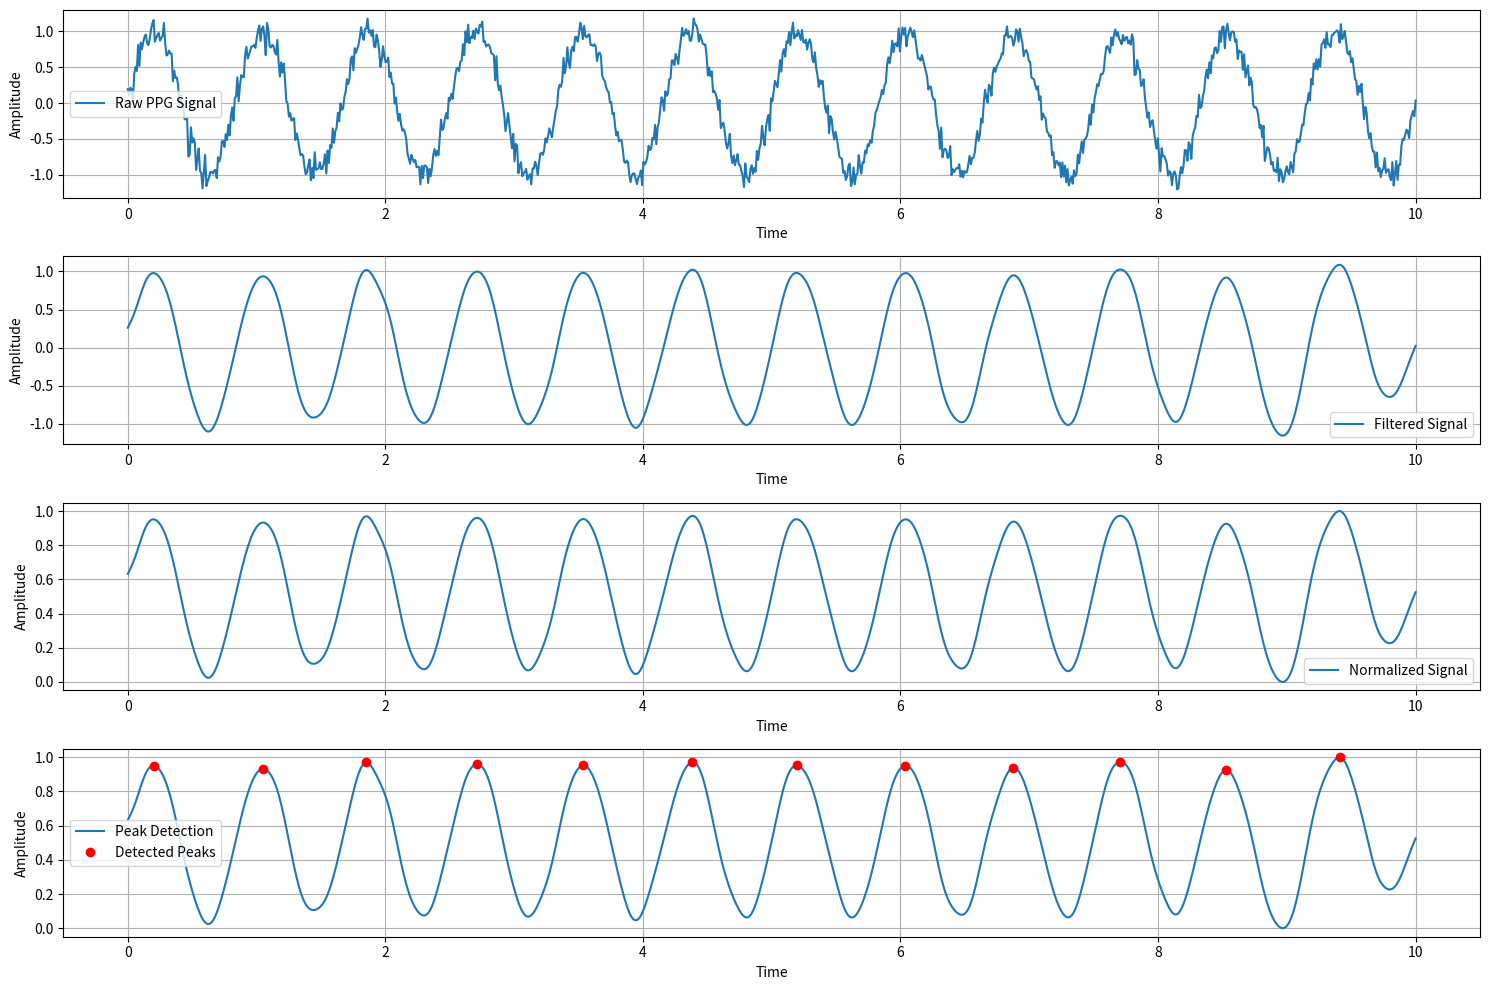

Here is the Python script that generated this plot:
import numpy as np
import scipy.signal as signal
import matplotlib.pyplot as plt

# Bandpass filter function
def bandpass_filter(data, fs=100):
    b, a = signal.butter(4, [0.5 / (0.5 * fs), 5.0 / (0.5 * fs)], btype='band')
    return signal.filtfilt(b, a, data)

# Peak detection function
def detect_peaks(signal_data):
    peaks, _ = signal.find_peaks(signal_data, distance=50, height=0.3)
    return peaks

# Heart rate extraction function
def extract_heart_rate(peaks, fs=100):
    if len(peaks) < 2:
        return 0
    rr_intervals = np.diff(peaks) / fs
    return 60 / np.mean(rr_intervals)

# Abnormality detection function (if RR intervals vary drastically)
def detect_abnormalities(peaks, fs=100):
    rr_intervals = np.diff(peaks) / fs
    mean_rr = np.mean(rr_intervals)
    abnormal_peaks = [i for i, rr in enumerate(rr_intervals) if abs(rr - mean_rr) > 0.2 * mean_rr]
    return abnormal_peaks

# Generate synthetic PPG signal
fs = 100
t = np.linspace(0, 10, fs * 10)
sine_signal = np.sin(2 * np.pi * 1.2 * t)
noise_signal = 0.1 * np.random.normal(0, 1, len(t))
ppg_signal = sine_signal + noise_signal

# Process PPG signal
filtered_signal = bandpass_filter(ppg_signal, fs)
normalized_signal = (filtered_signal - np.min(filtered_signal)) / (np.max(filtered_signal) - np.min(filtered_signal))
peaks = detect_peaks(normalized_signal)
heart_rate = extract_heart_rate(peaks, fs)
abnormalities = detect_abnormalities(peaks, fs)

# Print results
print(f"Estimated Heart Rate: {heart_rate:.2f} BPM")
print(f"Detected Abnormalities: {len(abnormalities)}")

# Plot Results
plt.figure(figsize=(15, 10))

plt.subplot(4, 1, 1)
plt.plot(t, ppg_signal, label='Raw PPG Signal')
plt.xlabel("Time")
plt.ylabel("Amplitude")
plt.legend()
plt.grid()

plt.subplot(4, 1, 2)
plt.plot(t, filtered_signal, label='Filtered Signal')
plt.xlabel("Time")
plt.ylabel("Amplitude")
plt.legend()
plt.grid()

plt.subplot(4, 1, 3)
plt.plot(t, normalized_signal, label='Normalized Signal')
plt.xlabel("Time")
plt.ylabel("Amplitude")
plt.legend()
plt.grid()

plt.subplot(4, 1, 4)
plt.plot(t, normalized_signal, label='Peak Detection')
plt.plot(t[peaks], normalized_signal[peaks], 'ro', label='Detected Peaks')
for ab in abnormalities:
    plt.plot(t[peaks[ab]], normalized_signal[peaks[ab]], 'kx', label='Abnormal Peak')
plt.xlabel("Time")
plt.ylabel("Amplitude")
plt.legend()
plt.grid()

plt.tight_layout()
plt.show()